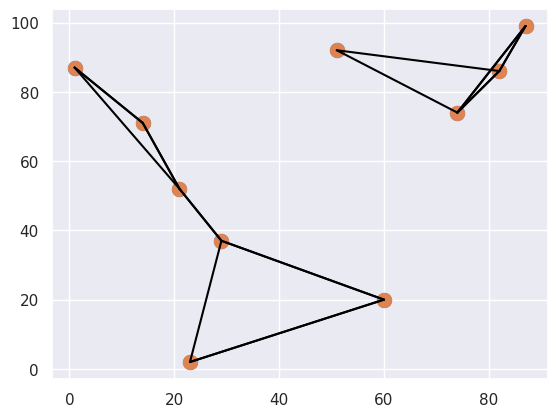

Write Python code to recreate this figure.
"""
[redacted]
    A simple "nearest neighbour" snip with K = 2
"""
#  Impot numpy and others
import numpy as np
import matplotlib.pyplot as plt
import seaborn; seaborn.set()


# Create data
rand    = np.random.RandomState(42) # Seed
X       = rand.randint(100, size=(10,2))
Y       = np.random.rand(10,2)

# Plot 
plt.scatter(X[:,0],X[:,1], s =100) # s =100 size of dots

# Compute (coordinate) difference with broadcasting
differences = X[:,np.newaxis,:]-X[np.newaxis,:,:]

# square coordinates
sq_differences = differences**2

# Sum up over differences
dist_sq = sq_differences.sum(-1) # row sum (0)= col sum
dist_sq.diagonal()

# Square it
dist_sq_eineZeile = np.sum(X[:,np.newaxis, :]-X[np.newaxis,:, :]**2,axis=-1)


# Determine nearest neighbour
nearest = np.argsort(dist_sq, axis = 1)
#  sorts along the last axis

K = 2 # number of neighbours
nearest_partition   = np.argpartition(dist_sq, K+1, axis=1) # returns indices
nearest_part_value  = np.partition(dist_sq, K+1, axis=1) # returns values
print(nearest_partition)

plt.scatter(X[:,0],X[:,1], s =100)
# connection lines
for i in range(X.shape[0]):
    for j in nearest_partition[i,:K+1]:
        plt.plot(*zip(X[j],X[i]),color='black')
